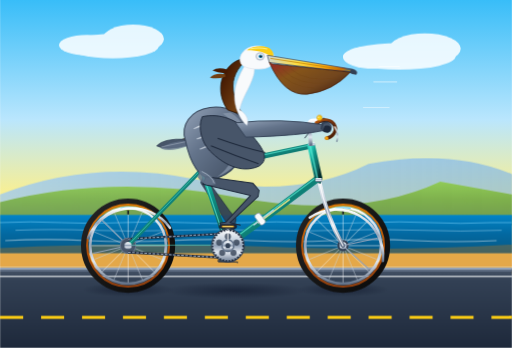
t = 0.00 s
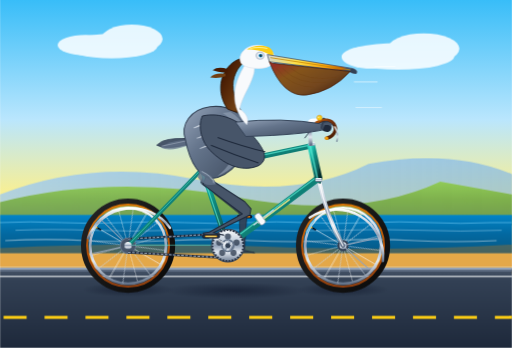
t = 1.67 s
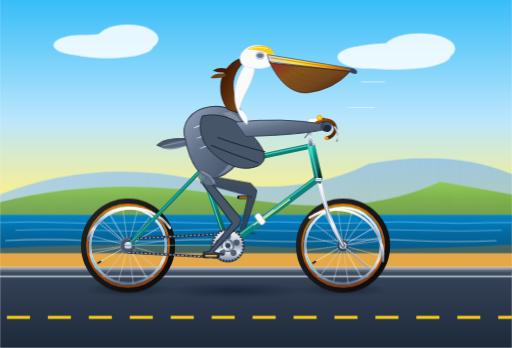
t = 3.33 s
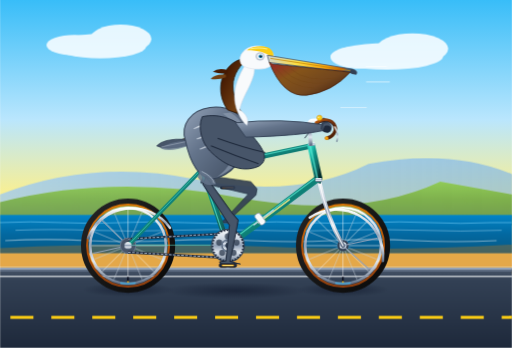
t = 5.00 s
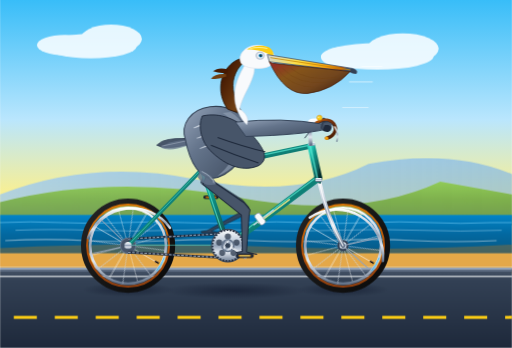
t = 6.67 s
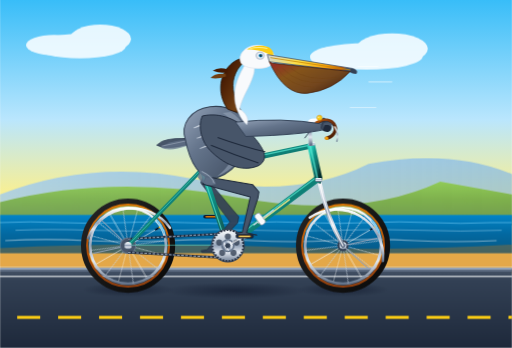
t = 8.33 s

The animated SVG that drew these frames (rendered in a browser with its animation timeline set to each time). Animation: 18 SMIL elements (animate=10,animateTransform=8), 4 CSS @keyframes rules; frames cover the first 8.33 s, repeats indefinitely.

<svg xmlns="http://www.w3.org/2000/svg" viewBox="0 0 1000 680" width="100%" height="100%">
  <defs>
    <!-- Background Gradients -->
    <linearGradient id="skyGrad" x1="0%" y1="0%" x2="0%" y2="100%">
      <stop offset="0%" stop-color="#38bdf8"/>
      <stop offset="45%" stop-color="#bae6fd"/>
      <stop offset="75%" stop-color="#fef08a"/>
      <stop offset="100%" stop-color="#fed7aa"/>
    </linearGradient>

    <linearGradient id="oceanGrad" x1="0%" y1="0%" x2="0%" y2="100%">
      <stop offset="0%" stop-color="#0284c7"/>
      <stop offset="50%" stop-color="#0369a1"/>
      <stop offset="100%" stop-color="#075985"/>
    </linearGradient>

    <linearGradient id="hillsFar" x1="0%" y1="0%" x2="100%" y2="0%">
      <stop offset="0%" stop-color="#93c5fd" stop-opacity="0.7"/>
      <stop offset="100%" stop-color="#60a5fa" stop-opacity="0.5"/>
    </linearGradient>

    <linearGradient id="hillsNear" x1="0%" y1="0%" x2="0%" y2="100%">
      <stop offset="0%" stop-color="#84cc16"/>
      <stop offset="40%" stop-color="#65a30d"/>
      <stop offset="100%" stop-color="#4d7c0f"/>
    </linearGradient>

    <linearGradient id="roadGrad" x1="0%" y1="0%" x2="0%" y2="100%">
      <stop offset="0%" stop-color="#475569"/>
      <stop offset="15%" stop-color="#334155"/>
      <stop offset="100%" stop-color="#1e293b"/>
    </linearGradient>

    <!-- Bicycle Gradients -->
    <linearGradient id="frameTeal" x1="0%" y1="0%" x2="100%" y2="100%">
      <stop offset="0%" stop-color="#2dd4bf"/>
      <stop offset="35%" stop-color="#0d9488"/>
      <stop offset="80%" stop-color="#115e59"/>
      <stop offset="100%" stop-color="#042f2e"/>
    </linearGradient>

    <linearGradient id="chromeGrad" x1="0%" y1="0%" x2="0%" y2="100%">
      <stop offset="0%" stop-color="#ffffff"/>
      <stop offset="30%" stop-color="#cbd5e1"/>
      <stop offset="50%" stop-color="#94a3b8"/>
      <stop offset="70%" stop-color="#e2e8f0"/>
      <stop offset="100%" stop-color="#64748b"/>
    </linearGradient>

    <linearGradient id="tireGrad" x1="0%" y1="0%" x2="100%" y2="100%">
      <stop offset="0%" stop-color="#262626"/>
      <stop offset="50%" stop-color="#171717"/>
      <stop offset="100%" stop-color="#0a0a0a"/>
    </linearGradient>

    <linearGradient id="gumwallGrad" x1="0%" y1="0%" x2="0%" y2="100%">
      <stop offset="0%" stop-color="#d97706"/>
      <stop offset="50%" stop-color="#b45309"/>
      <stop offset="100%" stop-color="#92400e"/>
    </linearGradient>

    <linearGradient id="leatherGrad" x1="0%" y1="0%" x2="100%" y2="100%">
      <stop offset="0%" stop-color="#b45309"/>
      <stop offset="40%" stop-color="#78350f"/>
      <stop offset="100%" stop-color="#451a03"/>
    </linearGradient>

    <!-- Pelican Plumage & Anatomy Gradients -->
    <linearGradient id="pouchGrad" x1="0%" y1="0%" x2="100%" y2="80%">
      <stop offset="0%" stop-color="#991b1b"/>
      <stop offset="35%" stop-color="#854d0e"/>
      <stop offset="70%" stop-color="#713f12"/>
      <stop offset="100%" stop-color="#451a03"/>
    </linearGradient>

    <linearGradient id="billHornGrad" x1="0%" y1="0%" x2="100%" y2="20%">
      <stop offset="0%" stop-color="#cbd5e1"/>
      <stop offset="40%" stop-color="#fde047"/>
      <stop offset="75%" stop-color="#f59e0b"/>
      <stop offset="95%" stop-color="#b45309"/>
      <stop offset="100%" stop-color="#475569"/>
    </linearGradient>

    <linearGradient id="neckChestnut" x1="0%" y1="0%" x2="100%" y2="100%">
      <stop offset="0%" stop-color="#581c87"/>
      <stop offset="20%" stop-color="#451a03"/>
      <stop offset="70%" stop-color="#713f12"/>
      <stop offset="100%" stop-color="#271102"/>
    </linearGradient>

    <linearGradient id="pelicanGray" x1="0%" y1="0%" x2="100%" y2="100%">
      <stop offset="0%" stop-color="#94a3b8"/>
      <stop offset="40%" stop-color="#64748b"/>
      <stop offset="85%" stop-color="#475569"/>
      <stop offset="100%" stop-color="#334155"/>
    </linearGradient>

    <linearGradient id="featherHighlight" x1="0%" y1="0%" x2="0%" y2="100%">
      <stop offset="0%" stop-color="#f1f5f9"/>
      <stop offset="60%" stop-color="#cbd5e1"/>
      <stop offset="100%" stop-color="#64748b"/>
    </linearGradient>

    <!-- Drop Shadows -->
    <radialGradient id="groundShadow" cx="50%" cy="50%" r="50%">
      <stop offset="0%" stop-color="#0f172a" stop-opacity="0.6"/>
      <stop offset="60%" stop-color="#0f172a" stop-opacity="0.25"/>
      <stop offset="100%" stop-color="#0f172a" stop-opacity="0"/>
    </radialGradient>
  </defs>

  <style>
    <![CDATA[
      @keyframes spinMotion {
        from { transform: rotate(0deg); }
        to { transform: rotate(360deg); }
      }
      @keyframes counterSpinMotion {
        from { transform: rotate(0deg); }
        to { transform: rotate(-360deg); }
      }
      @keyframes coastalDash {
        from { stroke-dashoffset: 0; }
        to { stroke-dashoffset: -80; }
      }
      @keyframes cloudDrift {
        from { transform: translateX(0); }
        to { transform: translateX(-120px); }
      }

      .wheel-rear-spin {
        transform-box: view-box;
        transform-origin: 250px 480px;
        animation: spinMotion 2s linear infinite;
      }
      .wheel-front-spin {
        transform-box: view-box;
        transform-origin: 670px 480px;
        animation: spinMotion 2s linear infinite;
      }
      .crank-spin-front {
        transform-box: view-box;
        transform-origin: 445px 480px;
        animation: spinMotion 2s linear infinite;
      }
      .crank-spin-back {
        transform-box: view-box;
        transform-origin: 445px 480px;
        animation: spinMotion 2s linear infinite;
      }
      .pedal-front-level {
        transform-box: view-box;
        transform-origin: 445px 442px;
        animation: counterSpinMotion 2s linear infinite;
      }
      .pedal-back-level {
        transform-box: view-box;
        transform-origin: 445px 518px;
        animation: counterSpinMotion 2s linear infinite;
      }
      .road-stripe {
        animation: coastalDash 0.8s linear infinite;
      }
      .cloud-layer {
        animation: cloudDrift 16s ease-in-out infinite alternate;
      }
    ]]>
  </style>

  <!-- ================= BACKGROUND SCENERY (CALIFORNIA PACIFIC COAST) ================= -->
  <!-- Sky -->
  <rect x="0" y="0" width="1000" height="520" fill="url(#skyGrad)"/>

  <!-- Distant Clouds -->
  <g class="cloud-layer" opacity="0.85">
    <ellipse cx="220" cy="90" rx="90" ry="24" fill="#ffffff"/>
    <ellipse cx="260" cy="76" rx="60" ry="28" fill="#ffffff"/>
    <ellipse cx="170" cy="88" rx="55" ry="20" fill="#ffffff"/>

    <ellipse cx="780" cy="110" rx="110" ry="26" fill="#ffffff"/>
    <ellipse cx="830" cy="95" rx="70" ry="30" fill="#ffffff"/>
    <ellipse cx="730" cy="112" rx="60" ry="22" fill="#ffffff"/>
  </g>

  <!-- Distant Coastal Mountain Bluffs (Big Sur Style) -->
  <path d="M 0,380 Q 180,310 380,350 T 720,320 Q 880,290 1000,340 L 1000,430 L 0,430 Z" fill="url(#hillsFar)"/>
  <path d="M 0,395 Q 220,340 460,385 T 860,355 L 1000,380 L 1000,440 L 0,440 Z" fill="url(#hillsNear)" opacity="0.65"/>

  <!-- Pacific Ocean Horizon -->
  <rect x="0" y="420" width="1000" height="75" fill="url(#oceanGrad)"/>
  <!-- Gentle Ocean Waves / Breakers -->
  <path d="M 0,435 Q 60,432 120,435 T 240,435 T 360,435 T 480,435 T 600,435 T 720,435 T 840,435 T 960,435 L 1000,435" stroke="#7dd3fc" stroke-width="1.8" fill="none" opacity="0.6"/>
  <path d="M 30,450 Q 100,447 180,450 T 340,450 T 500,450 T 660,450 T 820,450 T 980,450" stroke="#bae6fd" stroke-width="1.6" fill="none" opacity="0.5"/>
  <path d="M 10,470 Q 90,466 170,470 T 330,470 T 490,470 T 650,470 T 810,470 T 970,470" stroke="#ffffff" stroke-width="2" fill="none" opacity="0.45"/>

  <!-- Sandy Shoreline / Coastal Bluff Foreground -->
  <path d="M 0,485 Q 260,472 520,482 T 1000,478 L 1000,535 L 0,535 Z" fill="#d97706" opacity="0.3"/>
  <path d="M 0,495 L 1000,495 L 1000,535 L 0,535 Z" fill="#ca8a04" opacity="0.4"/>

  <!-- California Highway 1 Roadway -->
  <rect x="0" y="525" width="1000" height="155" fill="url(#roadGrad)"/>
  <!-- Road Edge Concrete Curb -->
  <line x1="0" y1="525" x2="1000" y2="525" stroke="#94a3b8" stroke-width="4"/>
  <line x1="0" y1="529" x2="1000" y2="529" stroke="#64748b" stroke-width="3"/>
  <!-- Animated Highway Center Stripe -->
  <line class="road-stripe" x1="0" y1="620" x2="1000" y2="620" stroke="#facc15" stroke-width="6" stroke-dasharray="45 35"/>
  <!-- Shoulder Fog Line -->
  <line x1="0" y1="540" x2="1000" y2="540" stroke="#f8fafc" stroke-width="3" opacity="0.7"/>

  <!-- Ground Shadows of Bicycle & Pelican -->
  <ellipse cx="250" cy="566" rx="90" ry="14" fill="url(#groundShadow)"/>
  <ellipse cx="670" cy="566" rx="90" ry="14" fill="url(#groundShadow)"/>
  <ellipse cx="460" cy="568" rx="140" ry="16" fill="url(#groundShadow)"/>

  <!-- ================= 1. REAR DRIVETRAIN & FAR-SIDE LEG (BEHIND FRAME) ================= -->
  <!-- Left Crank Arm (Far Side, 180° out of phase) -->
  <g class="crank-spin-back">
    <animateTransform attributeName="transform" type="rotate" from="180 445 480" to="540 445 480" dur="2s" repeatCount="indefinite"/>
    <!-- Crank Arm -->
    <line x1="445" y1="480" x2="445" y2="442" stroke="#475569" stroke-width="8" stroke-linecap="round"/>
    <circle cx="445" cy="442" r="5" fill="#334155"/>
    <!-- Left Pedal Unit (Counter-rotating to stay level at far pedal axle) -->
    <g class="pedal-back-level" transform="translate(0, 0)">
      <animateTransform attributeName="transform" type="rotate" from="-180 445 442" to="-540 445 442" dur="2s" repeatCount="indefinite"/>
      <rect x="430" y="439" width="30" height="7" rx="3.5" fill="#0f172a"/>
      <rect x="434" y="441" width="22" height="3" rx="1.5" fill="#d97706"/>
    </g>
  </g>

  <!-- Pelican Left Leg (Far Side, In background behind bike frame) -->
  <!-- 180° out of phase with right leg; shaded dark for anatomical depth -->
  <path id="pelican-leg-left" fill="#334155" stroke="#1e293b" stroke-width="1.5" stroke-linejoin="round" opacity="0.92">
    <animate attributeName="d" dur="2s" repeatCount="indefinite" calcMode="linear"
      values="
        M 398,342 L 449,413 L 461,427 L 459,439 L 445,508 L 465,513 L 463,512 L 427,512 L 425,509 L 437,507 L 444,437 L 392,357 Z;
        M 398,342 L 449,413 L 461,427 L 459,439 L 431,505 L 451,510 L 449,509 L 413,509 L 411,506 L 423,504 L 444,437 L 392,357 Z;
        M 398,342 L 451,412 L 463,426 L 461,438 L 418,497 L 438,502 L 436,501 L 400,501 L 398,498 L 410,496 L 446,436 L 392,357 Z;
        M 398,342 L 456,408 L 468,422 L 466,434 L 410,485 L 430,490 L 428,489 L 392,489 L 390,486 L 402,484 L 451,432 L 392,357 Z;
        M 398,342 L 463,403 L 475,417 L 473,429 L 407,470 L 427,475 L 425,474 L 389,474 L 387,471 L 399,469 L 458,427 L 392,357 Z;
        M 398,342 L 471,395 L 483,409 L 481,421 L 410,456 L 430,461 L 428,460 L 392,460 L 390,457 L 402,455 L 466,419 L 392,357 Z;
        M 398,342 L 480,383 L 492,397 L 490,409 L 418,443 L 438,448 L 436,447 L 400,447 L 398,444 L 410,442 L 475,407 L 392,357 Z;
        M 398,342 L 487,368 L 499,382 L 497,394 L 431,435 L 451,440 L 449,439 L 413,439 L 411,436 L 423,434 L 482,392 L 392,357 Z;
        M 398,342 L 490,355 L 502,369 L 500,381 L 445,432 L 465,437 L 463,436 L 427,436 L 425,433 L 437,431 L 485,379 L 392,357 Z;
        M 398,342 L 491,349 L 503,363 L 501,375 L 460,435 L 480,440 L 478,439 L 442,439 L 440,436 L 452,434 L 486,373 L 392,357 Z;
        M 398,342 L 491,352 L 503,366 L 501,378 L 472,443 L 492,448 L 490,447 L 454,447 L 452,444 L 464,442 L 486,376 L 392,357 Z;
        M 398,342 L 489,361 L 501,375 L 499,387 L 480,456 L 500,461 L 498,460 L 462,460 L 460,457 L 472,455 L 484,385 L 392,357 Z;
        M 398,342 L 484,375 L 496,389 L 494,401 L 483,470 L 503,475 L 501,474 L 465,474 L 463,471 L 475,469 L 479,399 L 392,357 Z;
        M 398,342 L 476,389 L 488,403 L 486,415 L 480,485 L 500,490 L 498,489 L 462,489 L 460,486 L 472,484 L 471,413 L 392,357 Z;
        M 398,342 L 465,401 L 477,415 L 475,427 L 472,497 L 492,502 L 490,501 L 454,501 L 452,498 L 464,496 L 460,425 L 392,357 Z;
        M 398,342 L 455,409 L 467,423 L 465,435 L 460,505 L 480,510 L 478,509 L 442,509 L 440,506 L 452,504 L 450,433 L 392,357 Z;
        M 398,342 L 449,413 L 461,427 L 459,439 L 445,508 L 465,513 L 463,512 L 427,512 L 425,509 L 437,507 L 444,437 L 392,357 Z
      "
    />
  </path>

  <!-- ================= 2. BICYCLE WHEELS (SPOKED & ROTATING) ================= -->
  <!-- REAR WHEEL -->
  <!-- Non-rotating Rim & Tire Base -->
  <circle cx="250" cy="480" r="86" fill="none" stroke="url(#tireGrad)" stroke-width="12"/>
  <circle cx="250" cy="480" r="80" fill="none" stroke="url(#gumwallGrad)" stroke-width="4"/>
  <circle cx="250" cy="480" r="74" fill="none" stroke="url(#chromeGrad)" stroke-width="5"/>

  <!-- Rotating Spokes, Valve Stem, and Rim Reflections (Axle at 250, 480) -->
  <g class="wheel-rear-spin">
    <animateTransform attributeName="transform" type="rotate" from="0 250 480" to="360 250 480" dur="2s" repeatCount="indefinite"/>
    <!-- 16 Cross Spokes -->
    <line x1="250" y1="480" x2="250" y2="408" stroke="#f8fafc" stroke-width="1.2" opacity="0.85"/>
    <line x1="250" y1="480" x2="278" y2="413" stroke="#cbd5e1" stroke-width="1.2" opacity="0.85"/>
    <line x1="250" y1="480" x2="301" y2="429" stroke="#f8fafc" stroke-width="1.2" opacity="0.85"/>
    <line x1="250" y1="480" x2="319" y2="452" stroke="#cbd5e1" stroke-width="1.2" opacity="0.85"/>
    <line x1="250" y1="480" x2="322" y2="480" stroke="#f8fafc" stroke-width="1.2" opacity="0.85"/>
    <line x1="250" y1="480" x2="319" y2="508" stroke="#cbd5e1" stroke-width="1.2" opacity="0.85"/>
    <line x1="250" y1="480" x2="301" y2="531" stroke="#f8fafc" stroke-width="1.2" opacity="0.85"/>
    <line x1="250" y1="480" x2="278" y2="547" stroke="#cbd5e1" stroke-width="1.2" opacity="0.85"/>
    <line x1="250" y1="480" x2="250" y2="552" stroke="#f8fafc" stroke-width="1.2" opacity="0.85"/>
    <line x1="250" y1="480" x2="222" y2="547" stroke="#cbd5e1" stroke-width="1.2" opacity="0.85"/>
    <line x1="250" y1="480" x2="199" y2="531" stroke="#f8fafc" stroke-width="1.2" opacity="0.85"/>
    <line x1="250" y1="480" x2="181" y2="508" stroke="#cbd5e1" stroke-width="1.2" opacity="0.85"/>
    <line x1="250" y1="480" x2="178" y2="480" stroke="#f8fafc" stroke-width="1.2" opacity="0.85"/>
    <line x1="250" y1="480" x2="181" y2="452" stroke="#cbd5e1" stroke-width="1.2" opacity="0.85"/>
    <line x1="250" y1="480" x2="199" y2="429" stroke="#f8fafc" stroke-width="1.2" opacity="0.85"/>
    <line x1="250" y1="480" x2="222" y2="413" stroke="#cbd5e1" stroke-width="1.2" opacity="0.85"/>
    <!-- Valve Stem -->
    <rect x="248.5" y="410" width="3" height="9" fill="#020617"/>
    <circle cx="250" cy="409" r="1.8" fill="#fbbf24"/>
    <!-- Rim Highlight Decal -->
    <path d="M 235,407 A 73 73 0 0 1 265,407" stroke="#38bdf8" stroke-width="2.5" fill="none" opacity="0.8"/>
  </g>
  <!-- Rear Axle Hub & Cassette -->
  <circle cx="250" cy="480" r="14" fill="#334155"/>
  <circle cx="250" cy="480" r="9" fill="url(#chromeGrad)"/>
  <circle cx="250" cy="480" r="4" fill="#0f172a"/>

  <!-- FRONT WHEEL -->
  <!-- Non-rotating Rim & Tire Base -->
  <circle cx="670" cy="480" r="86" fill="none" stroke="url(#tireGrad)" stroke-width="12"/>
  <circle cx="670" cy="480" r="80" fill="none" stroke="url(#gumwallGrad)" stroke-width="4"/>
  <circle cx="670" cy="480" r="74" fill="none" stroke="url(#chromeGrad)" stroke-width="5"/>

  <!-- Rotating Spokes, Valve Stem, and Rim Reflections (Axle at 670, 480) -->
  <g class="wheel-front-spin">
    <animateTransform attributeName="transform" type="rotate" from="0 670 480" to="360 670 480" dur="2s" repeatCount="indefinite"/>
    <!-- 16 Cross Spokes -->
    <line x1="670" y1="480" x2="670" y2="408" stroke="#f8fafc" stroke-width="1.2" opacity="0.85"/>
    <line x1="670" y1="480" x2="698" y2="413" stroke="#cbd5e1" stroke-width="1.2" opacity="0.85"/>
    <line x1="670" y1="480" x2="721" y2="429" stroke="#f8fafc" stroke-width="1.2" opacity="0.85"/>
    <line x1="670" y1="480" x2="739" y2="452" stroke="#cbd5e1" stroke-width="1.2" opacity="0.85"/>
    <line x1="670" y1="480" x2="742" y2="480" stroke="#f8fafc" stroke-width="1.2" opacity="0.85"/>
    <line x1="670" y1="480" x2="739" y2="508" stroke="#cbd5e1" stroke-width="1.2" opacity="0.85"/>
    <line x1="670" y1="480" x2="721" y2="531" stroke="#f8fafc" stroke-width="1.2" opacity="0.85"/>
    <line x1="670" y1="480" x2="698" y2="547" stroke="#cbd5e1" stroke-width="1.2" opacity="0.85"/>
    <line x1="670" y1="480" x2="670" y2="552" stroke="#f8fafc" stroke-width="1.2" opacity="0.85"/>
    <line x1="670" y1="480" x2="642" y2="547" stroke="#cbd5e1" stroke-width="1.2" opacity="0.85"/>
    <line x1="670" y1="480" x2="619" y2="531" stroke="#f8fafc" stroke-width="1.2" opacity="0.85"/>
    <line x1="670" y1="480" x2="601" y2="508" stroke="#cbd5e1" stroke-width="1.2" opacity="0.85"/>
    <line x1="670" y1="480" x2="598" y2="480" stroke="#f8fafc" stroke-width="1.2" opacity="0.85"/>
    <line x1="670" y1="480" x2="601" y2="452" stroke="#cbd5e1" stroke-width="1.2" opacity="0.85"/>
    <line x1="670" y1="480" x2="619" y2="429" stroke="#f8fafc" stroke-width="1.2" opacity="0.85"/>
    <line x1="670" y1="480" x2="642" y2="413" stroke="#cbd5e1" stroke-width="1.2" opacity="0.85"/>
    <!-- Valve Stem -->
    <rect x="668.5" y="410" width="3" height="9" fill="#020617"/>
    <circle cx="670" cy="409" r="1.8" fill="#fbbf24"/>
    <!-- Rim Highlight Decal -->
    <path d="M 655,407 A 73 73 0 0 1 685,407" stroke="#38bdf8" stroke-width="2.5" fill="none" opacity="0.8"/>
  </g>
  <!-- Front Axle Hub -->
  <circle cx="670" cy="480" r="11" fill="#334155"/>
  <circle cx="670" cy="480" r="7" fill="url(#chromeGrad)"/>
  <circle cx="670" cy="480" r="3.5" fill="#0f172a"/>

  <!-- ================= 3. BICYCLE FRAME, FORK, COCKPIT & SADDLE ================= -->
  <!-- Sleek Polished Chrome Fenders -->
  <!-- Rear Fender -->
  <path d="M 172,465 A 92 92 0 0 1 332,445" fill="none" stroke="url(#chromeGrad)" stroke-width="5" stroke-linecap="round"/>
  <line x1="250" y1="480" x2="182" y2="495" stroke="#94a3b8" stroke-width="2"/>
  <line x1="250" y1="480" x2="198" y2="430" stroke="#94a3b8" stroke-width="2"/>
  <!-- Front Fender -->
  <path d="M 605,425 A 92 92 0 0 1 748,510" fill="none" stroke="url(#chromeGrad)" stroke-width="5" stroke-linecap="round"/>
  <line x1="670" y1="480" x2="738" y2="465" stroke="#94a3b8" stroke-width="2"/>
  <line x1="670" y1="480" x2="720" y2="525" stroke="#94a3b8" stroke-width="2"/>

  <!-- Drivetrain: Bicycle Chain -->
  <g id="bicycle-chain">
    <!-- Rear Cog -->
    <circle cx="250" cy="480" r="15" fill="#475569" stroke="#64748b" stroke-width="2"/>
    <!-- Top & Bottom Chain Runs -->
    <line x1="250" y1="467" x2="445" y2="456" stroke="#1e293b" stroke-width="4.5"/>
    <line x1="250" y1="467" x2="445" y2="456" stroke="#94a3b8" stroke-width="2" stroke-dasharray="5 3"/>
    <line x1="250" y1="493" x2="445" y2="504" stroke="#1e293b" stroke-width="4.5"/>
    <line x1="250" y1="493" x2="445" y2="504" stroke="#94a3b8" stroke-width="2" stroke-dasharray="5 3"/>
  </g>

  <!-- Front Fork -->
  <g id="front-fork">
    <!-- Curved Chrome Fork Blades -->
    <path d="M 622,348 Q 638,425 670,480" fill="none" stroke="url(#chromeGrad)" stroke-width="8" stroke-linecap="round"/>
    <path d="M 622,348 Q 638,425 670,480" fill="none" stroke="#ffffff" stroke-width="2.5" opacity="0.75" stroke-linecap="round"/>
    <!-- Fork Crown -->
    <path d="M 616,346 L 628,349 L 626,358 L 614,355 Z" fill="#0f766e" stroke="#134e4a" stroke-width="1.5"/>
  </g>

  <!-- Diamond Frame Tubes (Vintage Celeste / Teal) -->
  <g id="frame-tubes">
    <!-- Chainstay: BB (445,480) to Rear Dropout (250,480) -->
    <line x1="445" y1="480" x2="250" y2="480" stroke="url(#frameTeal)" stroke-width="9" stroke-linecap="round"/>
    <line x1="445" y1="479" x2="250" y2="479" stroke="#5eead4" stroke-width="1.8" opacity="0.6"/>

    <!-- Seatstay: Seat Lug (395,330) to Rear Dropout (250,480) -->
    <line x1="395" y1="330" x2="250" y2="480" stroke="url(#frameTeal)" stroke-width="7.5" stroke-linecap="round"/>
    <line x1="395" y1="329" x2="250" y2="479" stroke="#5eead4" stroke-width="1.8" opacity="0.6"/>

    <!-- Down Tube: BB (445,480) to Head Tube Bottom (622,348) -->
    <line x1="445" y1="480" x2="622" y2="348" stroke="url(#frameTeal)" stroke-width="13" stroke-linecap="round"/>
    <line x1="443" y1="477" x2="620" y2="345" stroke="#5eead4" stroke-width="2.5" opacity="0.7"/>

    <!-- Vintage Script / Brand Badge on Down Tube -->
    <path d="M 505,435 L 565,390" stroke="#fef08a" stroke-width="3" stroke-linecap="round" opacity="0.85"/>

    <!-- Seat Tube: BB (445,480) to Seat Lug (395,330) -->
    <line x1="445" y1="480" x2="395" y2="330" stroke="url(#frameTeal)" stroke-width="11" stroke-linecap="round"/>
    <line x1="443" y1="480" x2="393" y2="330" stroke="#5eead4" stroke-width="2.2" opacity="0.7"/>

    <!-- Top Tube: Seat Lug (395,330) to Head Tube Top (608,285) -->
    <line x1="395" y1="330" x2="608" y2="285" stroke="url(#frameTeal)" stroke-width="10.5" stroke-linecap="round"/>
    <line x1="395" y1="328" x2="608" y2="283" stroke="#5eead4" stroke-width="2.2" opacity="0.7"/>

    <!-- Head Tube: (608,285) to (622,348) -->
    <line x1="608" y1="285" x2="622" y2="348" stroke="url(#frameTeal)" stroke-width="15" stroke-linecap="round"/>
    <line x1="606" y1="285" x2="620" y2="348" stroke="#5eead4" stroke-width="2.5" opacity="0.8"/>
    <!-- Headset Bearings & Chrome Rings -->
    <rect x="602" y="278" width="13" height="7" rx="2" fill="url(#chromeGrad)"/>
    <rect x="616" y="348" width="13" height="7" rx="2" fill="url(#chromeGrad)"/>

    <!-- Chrome Lugs at Tube Junctions -->
    <circle cx="395" cy="330" r="8" fill="url(#chromeGrad)"/>
    <circle cx="250" cy="480" r="7" fill="url(#chromeGrad)"/>

    <!-- Chrome Water Bottle Cage on Down Tube -->
    <line x1="495" y1="440" x2="535" y2="410" stroke="#cbd5e1" stroke-width="2.5"/>
    <rect x="502" y="416" width="12" height="24" rx="4" transform="rotate(-37 508 428)" fill="#f8fafc" stroke="#94a3b8" stroke-width="1.5"/>
  </g>

  <!-- Seatpost & Saddle -->
  <g id="saddle-group">
    <!-- Chrome Seatpost -->
    <line x1="395" y1="330" x2="388" y2="288" stroke="url(#chromeGrad)" stroke-width="7"/>
    <rect x="384" y="284" width="12" height="6" rx="2" fill="#334155"/>
    <!-- Saddle Springs & Rails -->
    <path d="M 368,286 Q 380,292 392,286" fill="none" stroke="#64748b" stroke-width="3"/>
    <!-- Brooks Style Leather Saddle -->
    <path d="M 352,274 C 362,268 392,268 406,275 C 418,281 412,287 398,287 C 378,287 356,285 352,274 Z" fill="url(#leatherGrad)" stroke="#271102" stroke-width="1.8"/>
    <!-- Copper Rivets on Saddle -->
    <circle cx="358" cy="275" r="1.5" fill="#f59e0b"/>
    <circle cx="366" cy="274" r="1.5" fill="#f59e0b"/>
    <circle cx="376" cy="274" r="1.5" fill="#f59e0b"/>
  </g>

  <!-- Handlebar & Stem (Cockpit) -->
  <g id="cockpit-group">
    <!-- Quill Stem: Rising from Headset and extending forward -->
    <path d="M 607,282 L 604,242 Q 604,235 614,235 L 632,235" fill="none" stroke="url(#chromeGrad)" stroke-width="7" stroke-linecap="round"/>
    <rect x="628" y="230" width="8" height="10" rx="3" fill="#334155"/>
    <!-- Swept Cruiser / Road Drop Handlebars with Honey Leather Wrap -->
    <path d="M 618,240 C 632,232 648,232 654,246 C 658,256 650,268 638,270" fill="none" stroke="url(#leatherGrad)" stroke-width="6.5" stroke-linecap="round"/>
    <!-- Handlebar End Plug -->
    <circle cx="638" cy="270" r="3.5" fill="#f59e0b"/>
    <!-- Chrome Brake Lever -->
    <path d="M 654,248 Q 662,262 658,276" fill="none" stroke="url(#chromeGrad)" stroke-width="2.5" stroke-linecap="round"/>
    <!-- Brake Cables Arching Gracefully to Frame -->
    <path d="M 652,246 Q 630,220 595,270" fill="none" stroke="#0f172a" stroke-width="1.8" opacity="0.85"/>
  </g>

  <!-- ================= 4. CALIFORNIA BROWN PELICAN (SEATED & STEERING) ================= -->
  <!-- Pelican Group with gentle pedaling bounce / rhythmic exertion -->
  <g id="pelican-body-group">
    <animateTransform attributeName="transform" type="translate" values="0 0; 0 -2.5; 0 1; 0 -2.5; 0 0" dur="1s" repeatCount="indefinite"/>

    <!-- Tail Feathers (Resting back over rear fender & saddle) -->
    <g id="pelican-tail">
      <path d="M 362,272 Q 320,270 306,285 Q 324,295 365,284 Z" fill="#475569" stroke="#334155" stroke-width="1.5"/>
      <path d="M 364,275 Q 328,276 314,290 Q 332,298 366,286 Z" fill="#64748b" opacity="0.7"/>
      <line x1="362" y1="277" x2="315" y2="287" stroke="#cbd5e1" stroke-width="1.2" opacity="0.6"/>
    </g>

    <!-- Torso / Plump Body (Comfortably planted on the saddle) -->
    <g id="pelican-torso">
      <!-- Main Flank & Body Silhouette -->
      <path d="M 362,274 C 352,245 372,215 410,210 C 445,205 480,225 485,255 C 490,285 465,335 425,348 C 390,358 370,315 362,274 Z" fill="url(#pelicanGray)" stroke="#334155" stroke-width="2"/>

      <!-- Scalloped Feather Mantle / Coverts -->
      <path d="M 378,252 Q 394,242 414,248 Q 434,242 452,254" fill="none" stroke="url(#featherHighlight)" stroke-width="2.5" opacity="0.8"/>
      <path d="M 384,272 Q 404,262 424,268 Q 444,262 462,274" fill="none" stroke="url(#featherHighlight)" stroke-width="2.5" opacity="0.75"/>
      <path d="M 390,292 Q 408,282 426,288 Q 444,282 458,294" fill="none" stroke="url(#featherHighlight)" stroke-width="2.5" opacity="0.7"/>

      <!-- Proud Curved Chest with Silvery-white Feather Wash -->
      <path d="M 450,220 C 475,235 486,260 482,282 C 475,310 452,335 424,346 C 448,328 468,295 464,268 C 460,245 448,230 435,222 Z" fill="#94a3b8" opacity="0.6"/>
    </g>

    <!-- Folded Wing & Wing-Hand Grasping the Handlebar Grip -->
    <g id="pelican-wing">
      <!-- Wing Coverts -->
      <path d="M 395,228 C 430,220 465,235 488,260 C 510,285 530,310 505,325 C 470,340 435,320 410,295 C 395,280 385,250 395,228 Z" fill="#475569" stroke="#1e293b" stroke-width="1.8"/>
      <!-- Primary Flight Feathers Layering -->
      <path d="M 412,285 Q 460,305 505,320" stroke="#1e293b" stroke-width="2" fill="none"/>
      <path d="M 425,270 Q 475,288 518,298" stroke="#1e293b" stroke-width="2" fill="none"/>
      <!-- Wing Arm extending forward to Handlebar -->
      <path d="M 460,240 Q 550,230 632,244 Q 638,248 636,254 Q 590,265 480,268 Z" fill="url(#pelicanGray)" stroke="#334155" stroke-width="1.8"/>
      <!-- Wingtip "Fingers" / Feather Tips Clutched Firmly Around Grip (632, 244) -->
      <path d="M 628,240 C 636,236 648,238 646,248 C 644,256 634,258 626,252 Z" fill="#334155"/>
      <path d="M 632,242 C 640,238 650,242 648,250 C 646,257 638,258 630,254 Z" fill="#475569"/>
      <path d="M 634,246 C 642,244 650,248 646,256 C 642,261 635,260 630,256 Z" fill="#1e293b"/>
    </g>

    <!-- Graceful S-Curved Neck -->
    <g id="pelican-neck">
      <!-- Rich Chocolate / Chestnut Back of Neck (Characteristic Brown Pelican) -->
      <path d="M 445,215 C 430,195 425,165 440,140 C 452,120 472,112 485,116 C 470,125 455,145 455,168 C 455,190 465,208 475,225 Z" fill="url(#neckChestnut)" stroke="#271102" stroke-width="1.5"/>

      <!-- Crisp White Stripe along Front and Sides of Neck -->
      <path d="M 485,116 C 495,120 500,132 495,148 C 488,172 472,192 468,215 C 478,220 488,232 482,245 C 468,232 458,210 458,188 C 458,162 472,138 485,116 Z" fill="#f8fafc" stroke="#cbd5e1" stroke-width="1"/>

      <!-- Nape Feathers Fluttering in the Ocean Breeze -->
      <g id="wind-crest">
        <animateTransform attributeName="transform" type="rotate" values="0 455 125; -4 455 125; 2 455 125; 0 455 125" dur="0.8s" repeatCount="indefinite"/>
        <path d="M 444,136 Q 425,130 415,138 Q 430,144 442,142 Z" fill="#451a03"/>
        <path d="M 440,145 Q 418,142 410,152 Q 426,155 440,150 Z" fill="#713f12"/>
      </g>
    </g>

    <!-- Head & Crown -->
    <g id="pelican-head">
      <!-- Head Base -->
      <path d="M 470,122 C 465,108 478,92 498,90 C 518,88 534,98 536,114 C 538,126 525,135 505,135 C 485,135 472,130 470,122 Z" fill="#f8fafc" stroke="#e2e8f0" stroke-width="1.5"/>

      <!-- Straw-Yellow / Golden Crown (Breeding Adult California Brown Pelican) -->
      <path d="M 482,98 C 492,90 514,88 526,94 C 534,100 536,108 532,114 C 522,102 504,98 482,98 Z" fill="#facc15"/>
      <path d="M 488,96 Q 506,92 522,96" stroke="#fef08a" stroke-width="2" fill="none"/>

      <!-- Bare Orbital Eye Patch (Pinkish-slate skin ring) -->
      <ellipse cx="508" cy="110" rx="9" ry="8" fill="#94a3b8" opacity="0.6"/>
      <ellipse cx="508" cy="110" rx="6" ry="5.5" fill="#f1f5f9"/>

      <!-- Animated Sky-blue/Yellow Iris & Pupil with Natural Blink -->
      <g id="pelican-eye">
        <circle cx="509" cy="110" r="3.6" fill="#0284c7"/>
        <circle cx="509.5" cy="110" r="2.2" fill="#09090b"/>
        <circle cx="510.5" cy="108.8" r="0.9" fill="#ffffff"/>
        <!-- Eyelid for Realistic Blink -->
        <ellipse cx="508" cy="110" rx="6.5" ry="0" fill="#64748b">
          <animate attributeName="ry" values="0; 0; 5.5; 0; 0" keyTimes="0; 0.88; 0.92; 0.96; 1" dur="3.6s" repeatCount="indefinite"/>
        </ellipse>
      </g>
    </g>

    <!-- Iconic Bill & Expandable Gular Pouch -->
    <g id="pelican-beak-and-pouch">
      <!-- Upper Mandible (Maxilla) - Long, sturdy, with hooked tip -->
      <path d="M 522,108 L 688,135 Q 700,138 696,145 Q 688,145 682,141 L 526,122 Z" fill="url(#billHornGrad)" stroke="#475569" stroke-width="1.5"/>
      <!-- Lateral Mandible Groove & Culmen Ridge -->
      <path d="M 528,114 L 684,138" stroke="#ca8a04" stroke-width="1.8" fill="none" opacity="0.85"/>
      <!-- Hooked Nail Tip -->
      <path d="M 686,135 Q 698,137 696,145 Q 688,146 684,141 Z" fill="#334155"/>

      <!-- Expandable Gular Throat Pouch (Animated subtle rippling in the wind) -->
      <path id="pelican-pouch" fill="url(#pouchGrad)" stroke="#451a03" stroke-width="1.5" opacity="0.95">
        <animate attributeName="d" dur="1.2s" repeatCount="indefinite"
          values="
            M 526,122 Q 555,188 600,184 Q 650,178 684,141 L 532,125 Z;
            M 526,122 Q 552,193 598,188 Q 648,181 684,141 L 532,125 Z;
            M 526,122 Q 558,185 602,182 Q 652,176 684,141 L 532,125 Z;
            M 526,122 Q 555,188 600,184 Q 650,178 684,141 L 532,125 Z
          "
        />
      </path>
      <!-- Longitudinal Pouch Pleats & Vascular Grooves -->
      <path d="M 540,135 Q 568,172 615,172" stroke="#713f12" stroke-width="1.2" fill="none" opacity="0.6"/>
      <path d="M 552,135 Q 582,168 638,162" stroke="#713f12" stroke-width="1.2" fill="none" opacity="0.6"/>
      <path d="M 568,135 Q 600,162 658,152" stroke="#713f12" stroke-width="1.2" fill="none" opacity="0.6"/>
    </g>
  </g>

  <!-- ================= 5. CHAINRING, FRONT CRANK & NEAR-SIDE RIGHT LEG ================= -->
  <!-- Large Front Chainring (Spur gear teeth & cutout holes at BB 445, 480) -->
  <g id="chainring-assembly">
    <circle cx="445" cy="480" r="32" fill="url(#chromeGrad)" stroke="#334155" stroke-width="2"/>
    <!-- Chainring Teeth -->
    <circle cx="445" cy="480" r="30" fill="none" stroke="#1e293b" stroke-width="3" stroke-dasharray="3.5 2.5"/>
    <!-- 5 Circular Weight-Saving Cutouts -->
    <circle cx="445" cy="462" r="6" fill="#334155" opacity="0.8"/>
    <circle cx="462" cy="474" r="6" fill="#334155" opacity="0.8"/>
    <circle cx="456" cy="494" r="6" fill="#334155" opacity="0.8"/>
    <circle cx="434" cy="494" r="6" fill="#334155" opacity="0.8"/>
    <circle cx="428" cy="474" r="6" fill="#334155" opacity="0.8"/>
    <circle cx="445" cy="480" r="13" fill="#64748b"/>
    <circle cx="445" cy="480" r="6" fill="#0f172a"/>
  </g>

  <!-- Right Crank Arm & Pedal Unit (Near Side, in front of frame) -->
  <!-- Continuous rotation around bottom bracket spindle (445, 480) -->
  <g class="crank-spin-front">
    <animateTransform attributeName="transform" type="rotate" from="0 445 480" to="360 445 480" dur="2s" repeatCount="indefinite"/>
    <!-- High-Polish Chrome Crank Arm -->
    <line x1="445" y1="480" x2="445" y2="442" stroke="url(#chromeGrad)" stroke-width="9" stroke-linecap="round"/>
    <line x1="445" y1="480" x2="445" y2="442" stroke="#ffffff" stroke-width="2.5" opacity="0.8" stroke-linecap="round"/>
    <circle cx="445" cy="480" r="10" fill="url(#chromeGrad)"/>
    <circle cx="445" cy="480" r="5" fill="#334155"/>
    <circle cx="445" cy="442" r="6" fill="url(#chromeGrad)"/>

    <!-- Right Pedal Unit (Counter-rotating to stay parallel to ground under pelican foot) -->
    <g class="pedal-front-level" transform="translate(0, 0)">
      <animateTransform attributeName="transform" type="rotate" from="0 445 442" to="-360 445 442" dur="2s" repeatCount="indefinite"/>
      <!-- Pedal Spindle -->
      <circle cx="445" cy="442" r="3" fill="#0f172a"/>
      <!-- Pedal Body Platform -->
      <rect x="428" y="439" width="34" height="7.5" rx="3.5" fill="#1e293b" stroke="#0f172a" stroke-width="1.2"/>
      <!-- Amber Safety Reflector -->
      <rect x="433" y="441" width="24" height="3.5" rx="1.5" fill="#f59e0b"/>
      <rect x="435" y="442" width="20" height="1.5" rx="0.5" fill="#fef08a"/>
    </g>
  </g>

  <!-- Pelican Right Leg & Totipalmate Webbed Foot (Near Side, Forefront) -->
  <!-- Smoothly, continuously animated through all 16 cycle frames in synchrony with crank -->
  <path id="pelican-leg-right" fill="#475569" stroke="#1e293b" stroke-width="2" stroke-linejoin="round">
    <animate attributeName="d" dur="2s" repeatCount="indefinite" calcMode="linear"
      values="
        M 402,345 L 494,358 L 506,372 L 504,384 L 449,435 L 469,440 L 467,439 L 431,439 L 429,436 L 441,434 L 489,382 L 396,360 Z;
        M 402,345 L 495,352 L 507,366 L 505,378 L 464,438 L 484,443 L 482,442 L 446,442 L 444,439 L 456,437 L 490,376 L 396,360 Z;
        M 402,345 L 495,355 L 507,369 L 505,381 L 476,446 L 496,451 L 494,450 L 458,450 L 456,447 L 468,445 L 490,379 L 396,360 Z;
        M 402,345 L 493,364 L 505,378 L 503,390 L 484,459 L 504,464 L 502,463 L 466,463 L 464,460 L 476,458 L 488,388 L 396,360 Z;
        M 402,345 L 488,378 L 500,392 L 498,404 L 487,473 L 507,478 L 505,477 L 469,477 L 467,474 L 479,472 L 483,402 L 396,360 Z;
        M 402,345 L 480,392 L 492,406 L 490,418 L 484,488 L 504,493 L 502,492 L 466,492 L 464,489 L 476,487 L 475,416 L 396,360 Z;
        M 402,345 L 469,404 L 481,418 L 479,430 L 476,500 L 496,505 L 494,504 L 458,504 L 456,501 L 468,499 L 464,428 L 396,360 Z;
        M 402,345 L 459,412 L 471,426 L 469,438 L 464,508 L 484,513 L 482,512 L 446,512 L 444,509 L 456,507 L 454,436 L 396,360 Z;
        M 402,345 L 453,416 L 465,430 L 463,442 L 449,511 L 469,516 L 467,515 L 431,515 L 429,512 L 441,510 L 448,440 L 396,360 Z;
        M 402,345 L 453,416 L 465,430 L 463,442 L 435,508 L 455,513 L 453,512 L 417,512 L 415,509 L 427,507 L 448,440 L 396,360 Z;
        M 402,345 L 455,415 L 467,429 L 465,441 L 422,500 L 442,505 L 440,504 L 404,504 L 402,501 L 414,499 L 450,439 L 396,360 Z;
        M 402,345 L 460,411 L 472,425 L 470,437 L 414,488 L 434,493 L 432,492 L 396,492 L 394,489 L 406,487 L 455,435 L 396,360 Z;
        M 402,345 L 467,406 L 479,420 L 477,432 L 411,473 L 431,478 L 429,477 L 393,477 L 391,474 L 403,472 L 462,430 L 396,360 Z;
        M 402,345 L 475,398 L 487,412 L 485,424 L 414,459 L 434,464 L 432,463 L 396,463 L 394,460 L 406,458 L 470,422 L 396,360 Z;
        M 402,345 L 484,386 L 496,400 L 494,412 L 422,446 L 442,451 L 440,450 L 404,450 L 402,447 L 414,445 L 479,410 L 396,360 Z;
        M 402,345 L 491,371 L 503,385 L 501,397 L 435,438 L 455,443 L 453,442 L 417,442 L 415,439 L 427,437 L 486,395 L 396,360 Z;
        M 402,345 L 494,358 L 506,372 L 504,384 L 449,435 L 469,440 L 467,439 L 431,439 L 429,436 L 441,434 L 489,382 L 396,360 Z
      "
    />
  </path>

  <!-- Pelican Flank Feather Tuft overlapping Hip -->
  <path d="M 390,332 Q 418,342 422,360 Q 398,366 386,346 Z" fill="#64748b" opacity="0.85"/>
  <path d="M 394,335 Q 415,345 418,358" stroke="#cbd5e1" stroke-width="1.5" fill="none" opacity="0.7"/>

  <!-- ================= 6. VINTAGE ACCESSORIES & SPEED PARTICLES ================= -->
  <!-- Retro Brass Bell on Handlebar -->
  <circle cx="624" cy="230" r="5" fill="#facc15" stroke="#ca8a04" stroke-width="1"/>
  <circle cx="622" cy="229" r="1.5" fill="#ffffff" opacity="0.7"/>

  <!-- Forward Motion Wind / Speed Lines -->
  <g opacity="0.45" stroke="#ffffff" stroke-width="2" stroke-linecap="round">
    <line x1="720" y1="130" x2="760" y2="130">
      <animate attributeName="x1" values="740; 690; 740" dur="0.8s" repeatCount="indefinite"/>
      <animate attributeName="x2" values="780; 730; 780" dur="0.8s" repeatCount="indefinite"/>
    </line>
    <line x1="700" y1="160" x2="745" y2="160">
      <animate attributeName="x1" values="730; 680; 730" dur="0.7s" repeatCount="indefinite"/>
      <animate attributeName="x2" values="775; 725; 775" dur="0.7s" repeatCount="indefinite"/>
    </line>
    <line x1="680" y1="210" x2="730" y2="210">
      <animate attributeName="x1" values="710; 660; 710" dur="0.9s" repeatCount="indefinite"/>
      <animate attributeName="x2" values="760; 710; 760" dur="0.9s" repeatCount="indefinite"/>
    </line>
  </g>
</svg>
